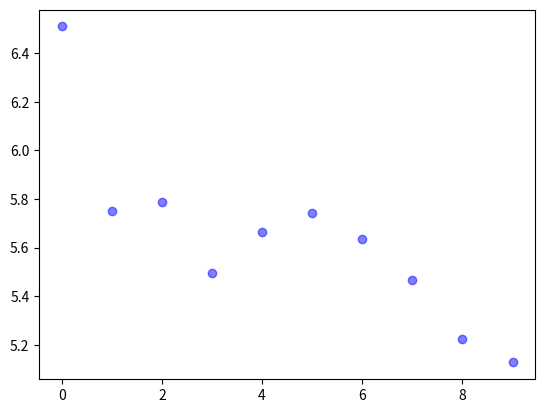

Reproduce this figure in Python.
import matplotlib.pyplot as plt

weights = [0.9, 0.54, 0.87, 0.38, 0.49, 0.68, 0.73, 0.79, 0.62, 0.51]
sm = 0.0
sums = []

def iter():

    global weights
    global sm
    sm = sum(weights)
    avg = sm/10
    weights = weights[1:9]
    weights.append(avg)

if __name__ == "__main__":


# Test case 1:
#   10 iterations
# Test case 2:
#   20 iterations
# Test case 3:
#   100 iterations
# Test case 4:
#   1000 iterations

    for i in range(10):
        iter()
        print("Weights: ", weights)
        print("Sum of weights: ", sm)
        sums.append(sm)

    print("Sums: ", sums)

    plt.scatter([i for i in range(len(sums))], sums, color='b', alpha=0.50)
    plt.show()


# Method needs correction as the weights keep dropping
# For a small sample eg. 10 iterations, the method feels useful as
# randomly generated weights get eliminated. After 10 iterations, as
# only the newew weights are left (20 iterations) the weights drop
# steadily. Over a large number of iterations (1000 iterations), the
# weights approach 0 and the method does not value the user over time.

# Required changes
# Maybe use a different way to calculate the final weights, after the
# predication and update the list using that weight. This give the user
# a chance to improve his score over time if he makes the correct predictions.

# It's better to use the user rating as weights as this will require only
# one algorithm to calculate the user score and the weights for the user
# input.
